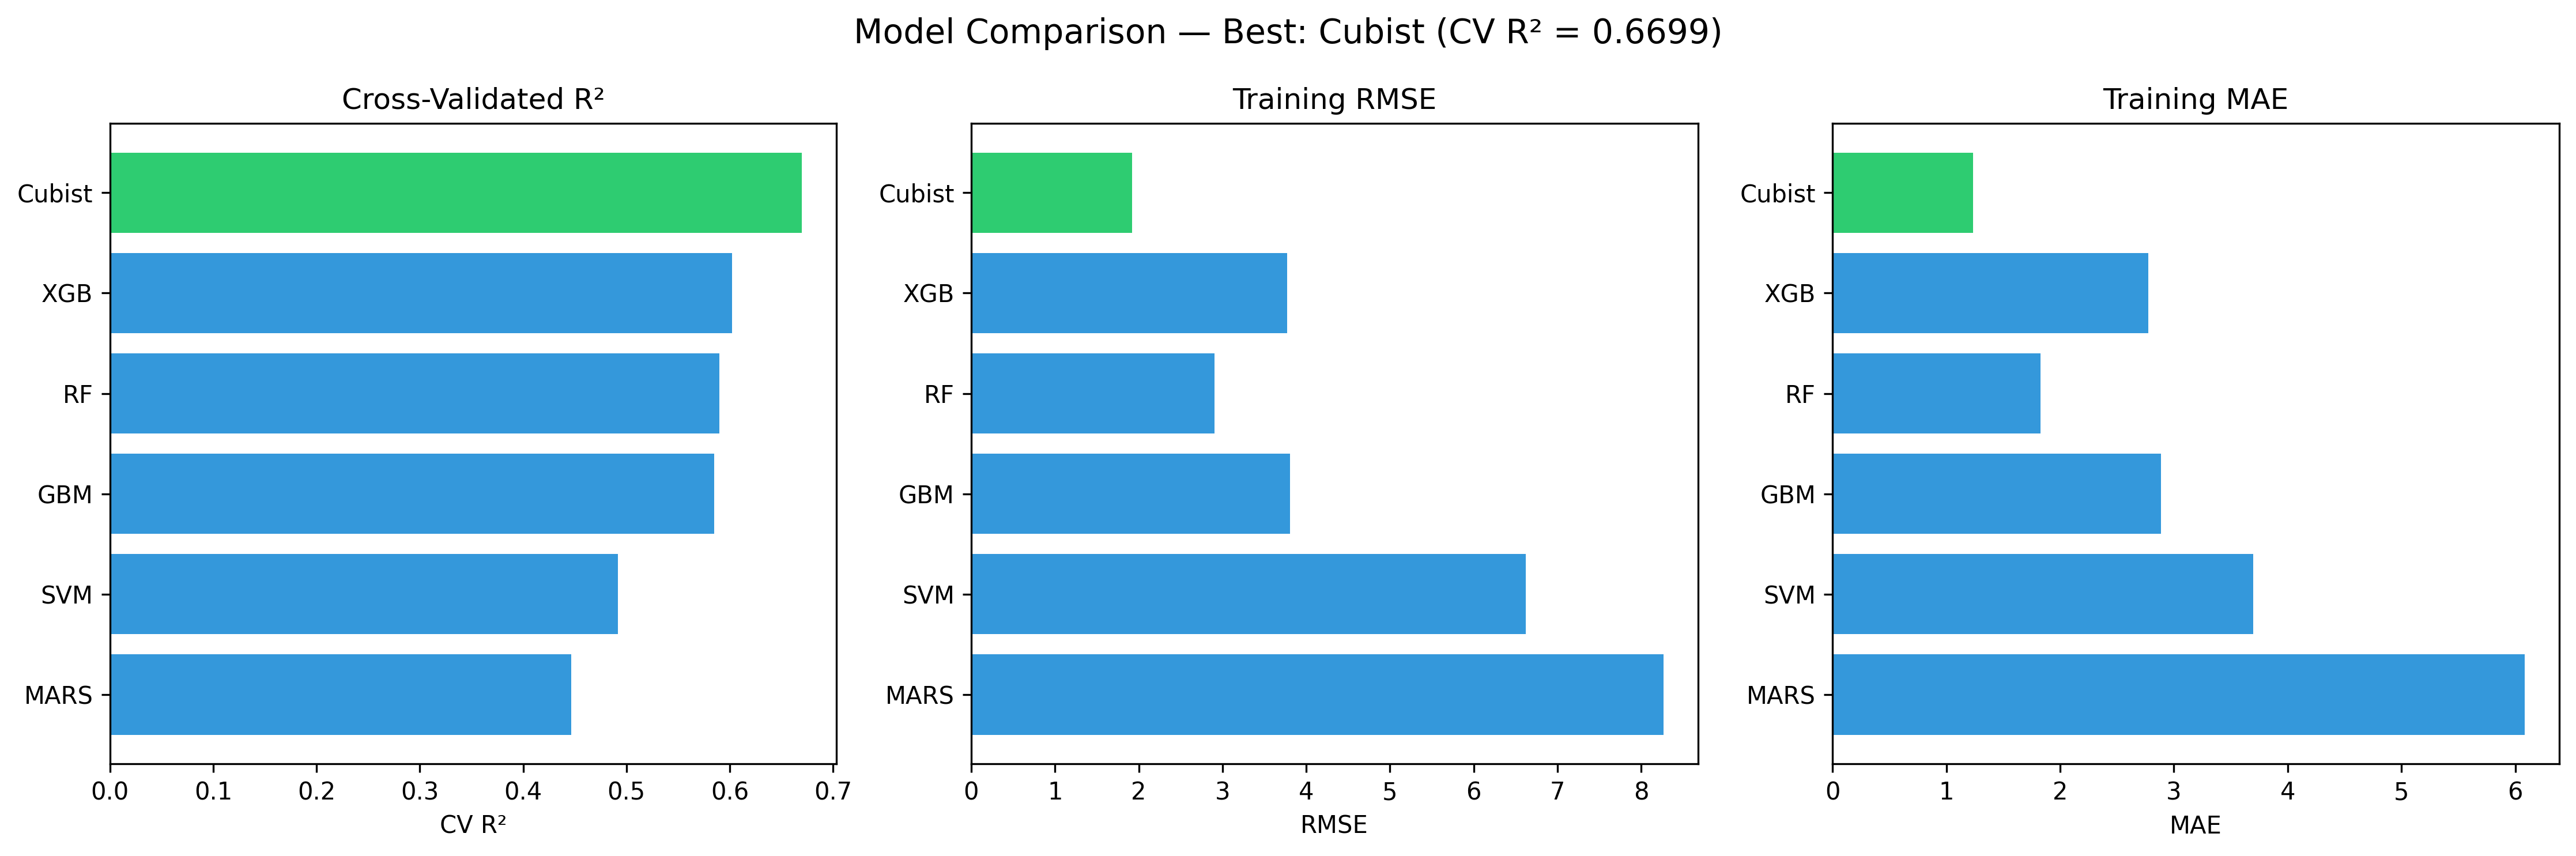

The file beside this chart, header and first rows:
Model, CV_R2, Train_R2, Train_RMSE, Train_MAE, Train_MAPE, Best_Params, Time_Seconds
Cubist, 0.6699, 0.9751, 1.92, 1.234, 18.89, {'n_committees': 20, 'n_rules': 100, 'ne…, 19.6
XGB, 0.6024, 0.9038, 3.773, 2.774, 43.54, {'learning_rate': 0.1, 'max_depth': 3, '…, 6.4
RF, 0.5901, 0.9431, 2.902, 1.825, 27.11, {'max_depth': 20, 'min_samples_leaf': 2,…, 63.3
GBM, 0.5852, 0.9019, 3.81, 2.886, 46.56, {'learning_rate': 0.05, 'max_depth': 3, …, 100.9
SVM, 0.4916, 0.7038, 6.621, 3.697, 39.26, {'C': 10, 'epsilon': 0.01, 'gamma': 'sca…, 2.9
MARS, 0.4463, 0.5385, 8.264, 6.083, 85.54, {'max_degree': 1, 'max_terms': 18}, 5.7
